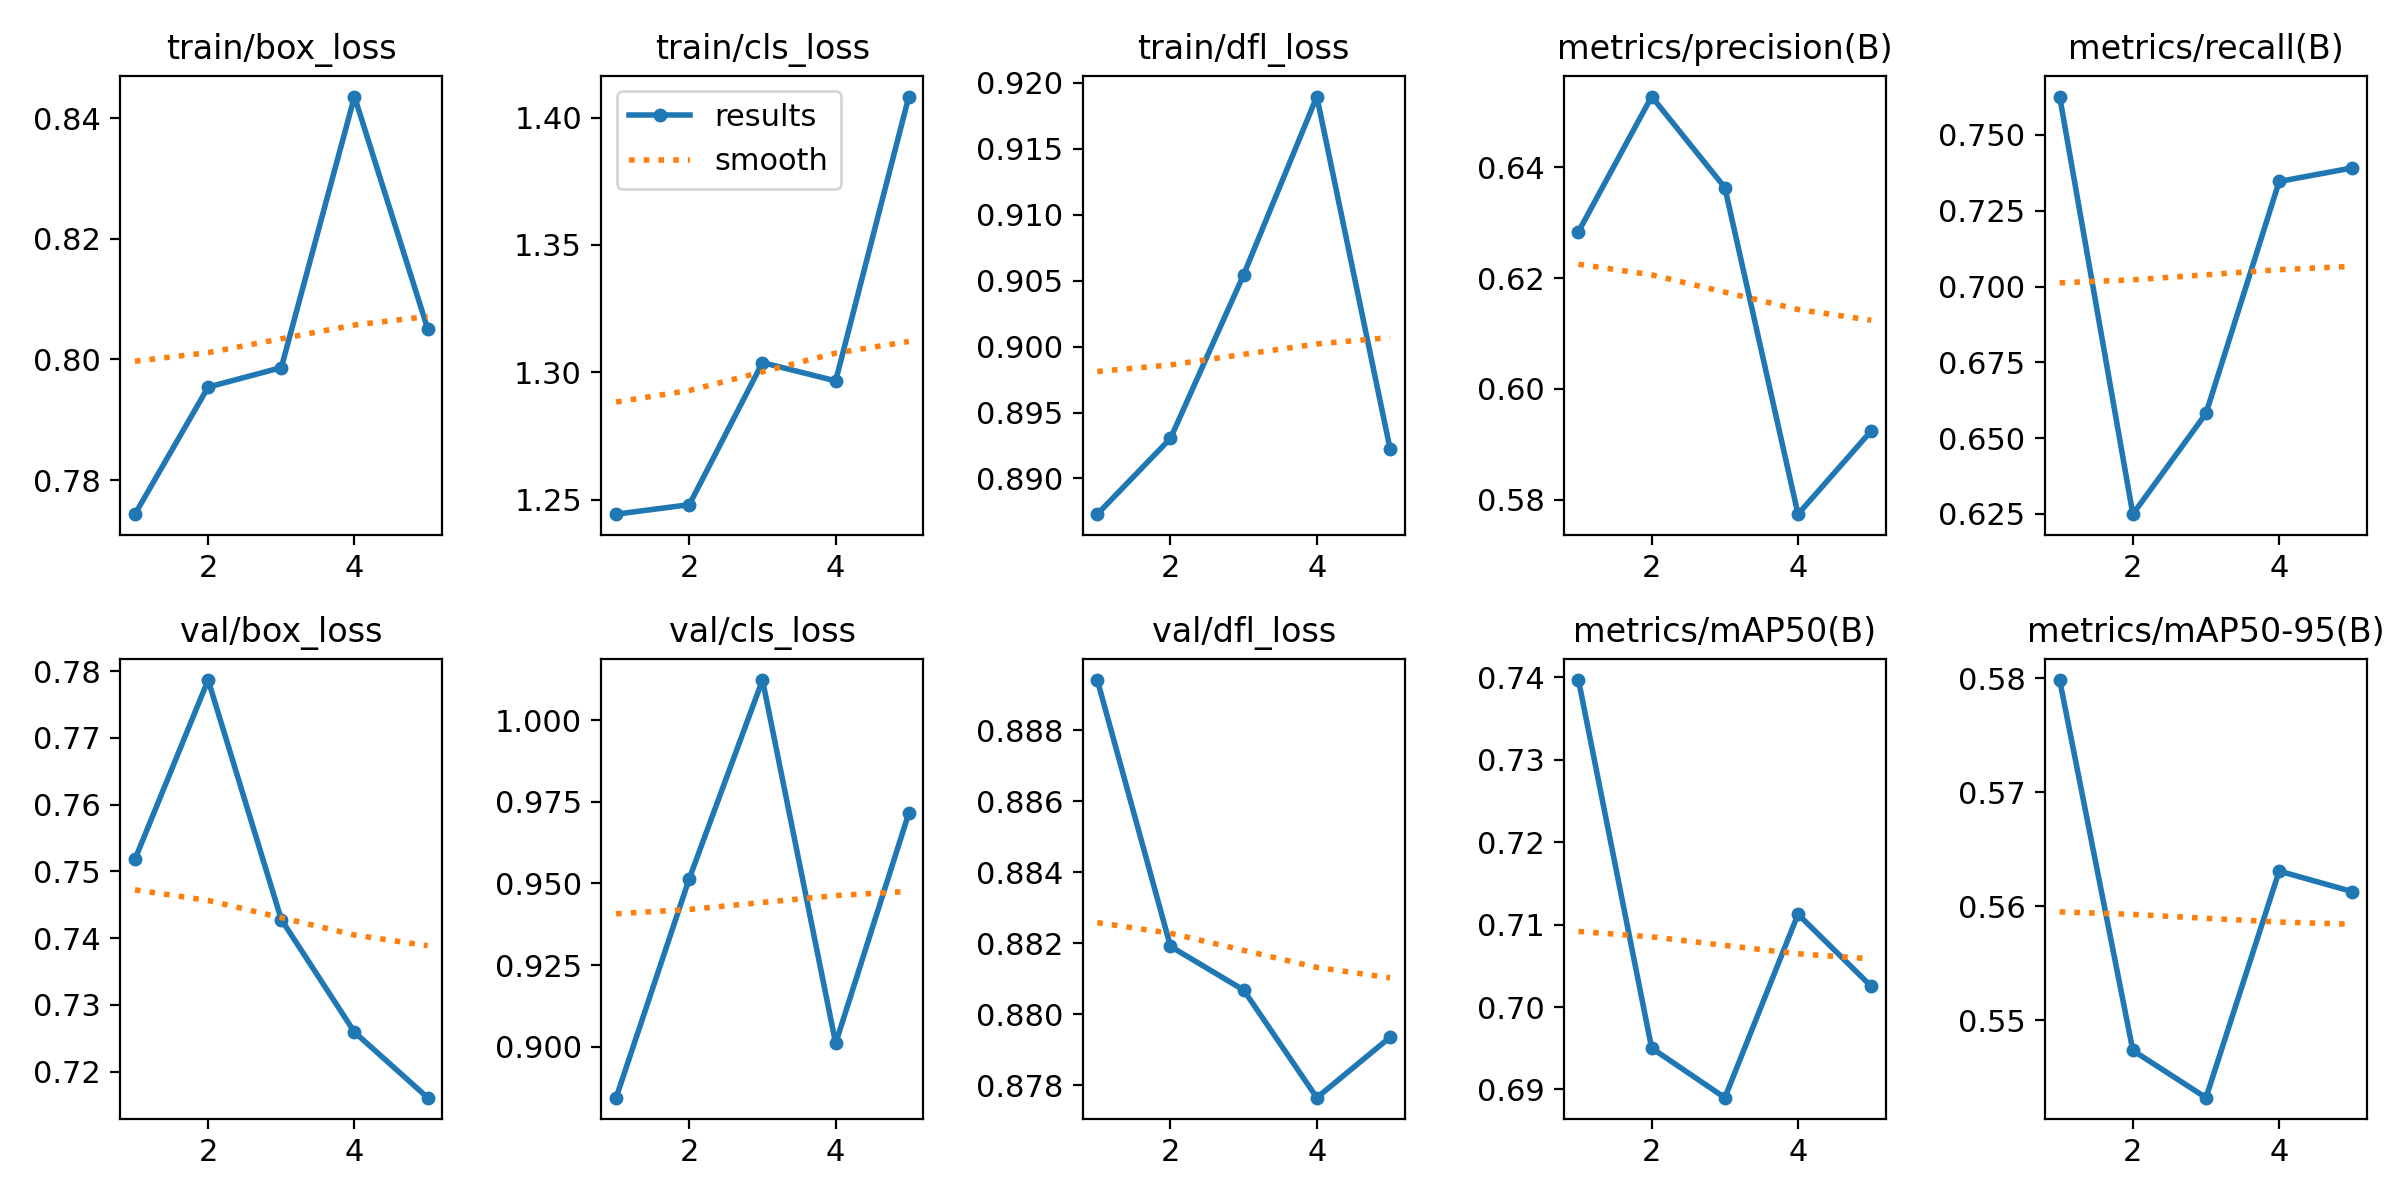

The data file committed next to this chart (first rows):
epoch, time, train/box_loss, train/cls_loss, train/dfl_loss, metrics/precision(B), metrics/recall(B), metrics/mAP50(B), metrics/mAP50-95(B), val/box_loss, val/cls_loss, val/dfl_loss, lr/pg0, lr/pg1, lr/pg2
1, -51.26, 0.7743, 1.244, 0.8873, 0.6283, 0.7627, 0.7397, 0.5799, 0.7518, 0.8844, 0.8894, 0.0005536, 0.0005536, 0.0005536
2, -15.08, 0.7954, 1.248, 0.893, 0.6527, 0.6249, 0.695, 0.5473, 0.7787, 0.9515, 0.8819, 0.0008897, 0.0008897, 0.0008897
3, 23.83, 0.7987, 1.304, 0.9055, 0.6363, 0.6582, 0.689, 0.5432, 0.7428, 1.012, 0.8807, 0.001006, 0.001006, 0.001006
4, 58.97, 0.8436, 1.297, 0.919, 0.5774, 0.7347, 0.7113, 0.5631, 0.7259, 0.9011, 0.8777, 0.0006768, 0.0006768, 0.0006768
5, 92.8, 0.8051, 1.408, 0.8923, 0.5924, 0.7391, 0.7025, 0.5613, 0.7161, 0.9715, 0.8793, 0.0003467, 0.0003467, 0.0003467
